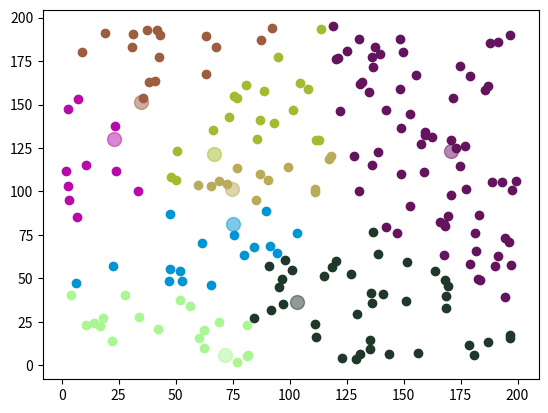

Reproduce this figure in Python.
from math import *
import random as random
import numpy as np
import matplotlib.pyplot as plt
from mpl_toolkits import mplot3d


# This function receives the number of clusters k, the data points (a list of tuples) and the number of iterations:
def kMeans(k, data, iterations=1):
    # Unzip a list of tuples returns other list of tuples where each element is a tuple with the values of the corresponding...
    # ... index of the tuples in the previus list:
    unziped_data = list(zip(*data))
    # Create random points to be the centroids:
    centroids = [(random.uniform(min(unziped_data[0]), max(unziped_data[0])), random.uniform(min(unziped_data[1]), max(unziped_data[1]))) for _ in range(k)]
    # Do each interaction to calculate the groups and new centroids:
    for _ in range(iterations):
        new_centroids = centroids
        centroids, data_group_list = calcMeans(data, centroids)
    # Returns the list of centroids and the list of group for each centroid:
    return new_centroids, data_group_list

    
def calcMeans(data, centroids):
    # The amount of group is equal the amount of centroids: 
    data_group_list = [[] for _ in range(len(centroids))]

    # Associating each point in a group:
    for point in data:
        dist, centroid_index = -1, -1
        for i, centroid in enumerate(centroids):
            if dist == -1 or dist > calcDist(point, centroid):
                dist = calcDist(point, centroid)
                centroid_index = i
        data_group_list[centroid_index].append(point)

    # Updating the centroids:
    new_centroids = []
    for i, group in enumerate(data_group_list):
        # The group must have at least one element:
        if len(group) > 0:
            new_x = 0
            new_y = 0
            for point in group:
                new_x += point[0]/len(group)
                new_y += point[1]/len(group)
            new_centroids.append((new_x, new_y))
        # If the group has no elements then the group old centroid must be...
        # ... deleted:
        else:
            data_group_list = data_group_list[:i] + data_group_list[i+1:]

    return new_centroids, data_group_list

# This function calculates the distance squared between two points and these points can have...
# ... wherever dimension:
def calcDist(p0, p1) -> float:
    sum = 0
    for i in range(0, len(p0)):
        sum += (p0[i] - p1[i])**2
    return sum

def PlotkMeans(centroids, data_group_list, file_name):
    for i, point in enumerate(centroids):
        hexadecimal = ["#"+''.join([random.choice('ABCDEF0123456789') for i in range(6)])]
        plt.scatter(*zip(*[point]), color = hexadecimal, marker='o', s = 100, alpha = 0.5)
        for point_data in data_group_list[i]:
            plt.scatter(*zip(*[point_data]), color = hexadecimal)
    plt.savefig(f"C:\\Users\\bruni\\OneDrive\\Documentos\\GitHub\\OTPA001I\\k-Means\\{file_name}.png")
    plt.close()


if __name__ == "__main__":

    # Exemple01 (2d plot):
    X = [random.uniform(1, 200) for _ in range(200)]
    Y = [random.uniform(1, 200) for _ in range(200)]
    data = list(zip(X, Y))

    centroids, data_group_list = kMeans(8, data, 1)
    PlotkMeans(centroids, data_group_list, "Exemplo01 (k-Means)")
